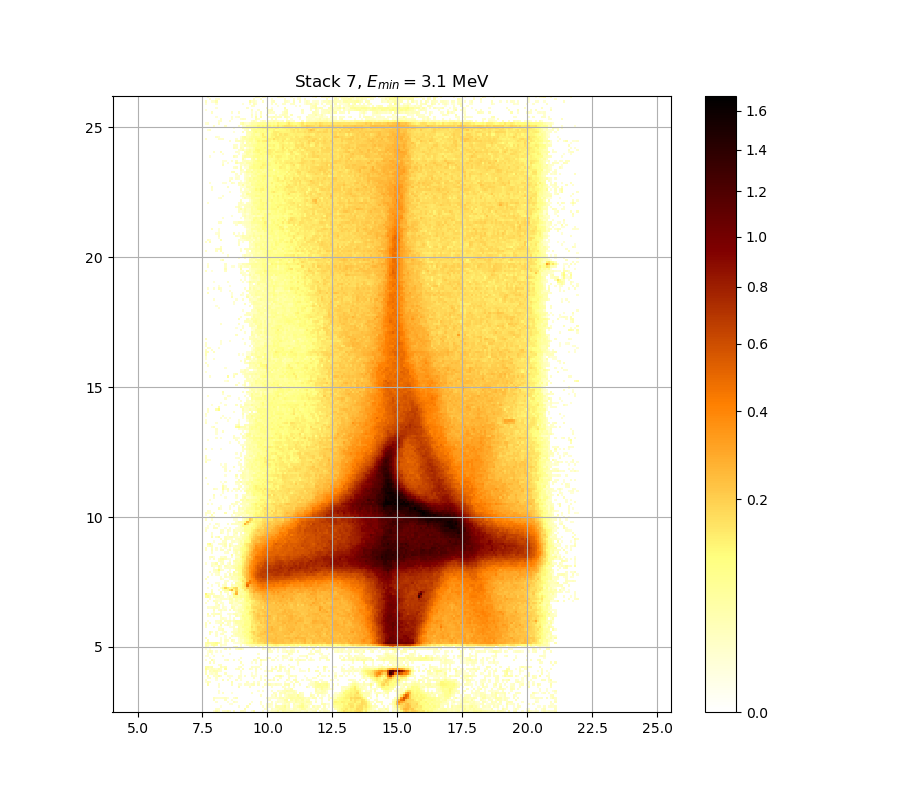

Source data for this figure (header and first rows):
0.000000000000000000e+00, 0.000000000000000000e+00, 0.000000000000000000e+00, 0.000000000000000000e+00, 1.149010879454461995e-02, 4.342314174390471404e-02, 2.391159500588628528e-02, 0.000000000000000000e+00, 1.634020524495256865e-02, 2.132392745104366022e-02, 3.515234164273107337e-02, 1.598048826477575096e-02, 0.000000000000000000e+00, 2.789124328842623041e-02, 0.000000000000000000e+00, 0.000000000000000000e+00, 2.024189446039901044e-02, 2.373093015616409632e-02, 1.628024732782852591e-02, 0.000000000000000000e+00, 0.000000000000000000e+00, 1.065312788376298128e-02, 4.500955601881282547e-02, 0.000000000000000000e+00
0.000000000000000000e+00, 0.000000000000000000e+00, 0.000000000000000000e+00, 0.000000000000000000e+00, 0.000000000000000000e+00, 1.741979733627269447e-02, 1.658005730153589916e-02, 0.000000000000000000e+00, 0.000000000000000000e+00, 0.000000000000000000e+00, 0.000000000000000000e+00, 0.000000000000000000e+00, 0.000000000000000000e+00, 0.000000000000000000e+00, 0.000000000000000000e+00, 0.000000000000000000e+00, 0.000000000000000000e+00, 0.000000000000000000e+00, 3.739801397974726327e-02, 0.000000000000000000e+00, 0.000000000000000000e+00, 0.000000000000000000e+00, 0.000000000000000000e+00, 0.000000000000000000e+00
0.000000000000000000e+00, 0.000000000000000000e+00, 0.000000000000000000e+00, 0.000000000000000000e+00, 0.000000000000000000e+00, 0.000000000000000000e+00, 0.000000000000000000e+00, 1.011526767929083609e-02, 0.000000000000000000e+00, 0.000000000000000000e+00, 0.000000000000000000e+00, 0.000000000000000000e+00, 0.000000000000000000e+00, 0.000000000000000000e+00, 0.000000000000000000e+00, 1.586059886113451792e-02, 0.000000000000000000e+00, 0.000000000000000000e+00, 0.000000000000000000e+00, 3.400042905929401976e-02, 0.000000000000000000e+00, 0.000000000000000000e+00, 0.000000000000000000e+00, 0.000000000000000000e+00
0.000000000000000000e+00, 0.000000000000000000e+00, 0.000000000000000000e+00, 0.000000000000000000e+00, 0.000000000000000000e+00, 0.000000000000000000e+00, 0.000000000000000000e+00, 0.000000000000000000e+00, 0.000000000000000000e+00, 0.000000000000000000e+00, 0.000000000000000000e+00, 1.095200625177096543e-02, 1.340464000099489406e-02, 0.000000000000000000e+00, 0.000000000000000000e+00, 0.000000000000000000e+00, 0.000000000000000000e+00, 0.000000000000000000e+00, 0.000000000000000000e+00, 0.000000000000000000e+00, 3.412164273584389340e-02, 0.000000000000000000e+00, 0.000000000000000000e+00, 0.000000000000000000e+00
0.000000000000000000e+00, 0.000000000000000000e+00, 0.000000000000000000e+00, 0.000000000000000000e+00, 0.000000000000000000e+00, 1.568077996317642636e-02, 0.000000000000000000e+00, 0.000000000000000000e+00, 0.000000000000000000e+00, 0.000000000000000000e+00, 1.059335797565204296e-02, 0.000000000000000000e+00, 0.000000000000000000e+00, 2.373093015616409632e-02, 1.334478045092696297e-02, 0.000000000000000000e+00, 0.000000000000000000e+00, 0.000000000000000000e+00, 0.000000000000000000e+00, 0.000000000000000000e+00, 0.000000000000000000e+00, 1.149010879454461995e-02, 0.000000000000000000e+00, 0.000000000000000000e+00
0.000000000000000000e+00, 0.000000000000000000e+00, 0.000000000000000000e+00, 0.000000000000000000e+00, 2.054239020888043096e-02, 0.000000000000000000e+00, 0.000000000000000000e+00, 0.000000000000000000e+00, 0.000000000000000000e+00, 2.487547329358654954e-02, 0.000000000000000000e+00, 0.000000000000000000e+00, 1.232746956220681644e-02, 0.000000000000000000e+00, 0.000000000000000000e+00, 0.000000000000000000e+00, 0.000000000000000000e+00, 0.000000000000000000e+00, 0.000000000000000000e+00, 0.000000000000000000e+00, 0.000000000000000000e+00, 0.000000000000000000e+00, 0.000000000000000000e+00, 0.000000000000000000e+00
0.000000000000000000e+00, 0.000000000000000000e+00, 0.000000000000000000e+00, 0.000000000000000000e+00, 2.764977607321908101e-02, 1.664002541864926382e-02, 1.574071756975926190e-02, 1.699987707762376510e-02, 1.910049125882415377e-02, 2.433322275016780792e-02, 1.244712374070025031e-02, 0.000000000000000000e+00, 0.000000000000000000e+00, 1.664002541864926382e-02, 3.175967141488058448e-02, 0.000000000000000000e+00, 0.000000000000000000e+00, 0.000000000000000000e+00, 0.000000000000000000e+00, 0.000000000000000000e+00, 0.000000000000000000e+00, 0.000000000000000000e+00, 0.000000000000000000e+00, 0.000000000000000000e+00
0.000000000000000000e+00, 0.000000000000000000e+00, 0.000000000000000000e+00, 0.000000000000000000e+00, 0.000000000000000000e+00, 0.000000000000000000e+00, 0.000000000000000000e+00, 0.000000000000000000e+00, 0.000000000000000000e+00, 0.000000000000000000e+00, 0.000000000000000000e+00, 0.000000000000000000e+00, 0.000000000000000000e+00, 0.000000000000000000e+00, 0.000000000000000000e+00, 0.000000000000000000e+00, 0.000000000000000000e+00, 0.000000000000000000e+00, 0.000000000000000000e+00, 0.000000000000000000e+00, 0.000000000000000000e+00, 0.000000000000000000e+00, 0.000000000000000000e+00, 0.000000000000000000e+00
0.000000000000000000e+00, 0.000000000000000000e+00, 0.000000000000000000e+00, 0.000000000000000000e+00, 0.000000000000000000e+00, 0.000000000000000000e+00, 1.370396744908890588e-02, 0.000000000000000000e+00, 1.970113516336924331e-02, 0.000000000000000000e+00, 0.000000000000000000e+00, 0.000000000000000000e+00, 1.137051691800492793e-02, 0.000000000000000000e+00, 0.000000000000000000e+00, 0.000000000000000000e+00, 0.000000000000000000e+00, 0.000000000000000000e+00, 0.000000000000000000e+00, 0.000000000000000000e+00, 0.000000000000000000e+00, 1.831996669999179372e-02, 0.000000000000000000e+00, 0.000000000000000000e+00
0.000000000000000000e+00, 0.000000000000000000e+00, 0.000000000000000000e+00, 0.000000000000000000e+00, 0.000000000000000000e+00, 0.000000000000000000e+00, 1.729980984257498827e-02, 0.000000000000000000e+00, 0.000000000000000000e+00, 0.000000000000000000e+00, 0.000000000000000000e+00, 0.000000000000000000e+00, 0.000000000000000000e+00, 0.000000000000000000e+00, 0.000000000000000000e+00, 0.000000000000000000e+00, 0.000000000000000000e+00, 0.000000000000000000e+00, 0.000000000000000000e+00, 0.000000000000000000e+00, 0.000000000000000000e+00, 0.000000000000000000e+00, 0.000000000000000000e+00, 0.000000000000000000e+00
0.000000000000000000e+00, 0.000000000000000000e+00, 0.000000000000000000e+00, 0.000000000000000000e+00, 0.000000000000000000e+00, 0.000000000000000000e+00, 0.000000000000000000e+00, 0.000000000000000000e+00, 0.000000000000000000e+00, 0.000000000000000000e+00, 0.000000000000000000e+00, 0.000000000000000000e+00, 0.000000000000000000e+00, 0.000000000000000000e+00, 0.000000000000000000e+00, 0.000000000000000000e+00, 0.000000000000000000e+00, 0.000000000000000000e+00, 0.000000000000000000e+00, 0.000000000000000000e+00, 0.000000000000000000e+00, 0.000000000000000000e+00, 0.000000000000000000e+00, 0.000000000000000000e+00
0.000000000000000000e+00, 0.000000000000000000e+00, 0.000000000000000000e+00, 0.000000000000000000e+00, 0.000000000000000000e+00, 0.000000000000000000e+00, 1.514143246087847755e-02, 0.000000000000000000e+00, 0.000000000000000000e+00, 0.000000000000000000e+00, 0.000000000000000000e+00, 0.000000000000000000e+00, 0.000000000000000000e+00, 0.000000000000000000e+00, 0.000000000000000000e+00, 3.624442031382114210e-02, 0.000000000000000000e+00, 0.000000000000000000e+00, 0.000000000000000000e+00, 0.000000000000000000e+00, 2.114354078461802913e-02, 0.000000000000000000e+00, 0.000000000000000000e+00, 0.000000000000000000e+00
0.000000000000000000e+00, 4.647546682279303509e-02, 0.000000000000000000e+00, 0.000000000000000000e+00, 0.000000000000000000e+00, 0.000000000000000000e+00, 1.610038579025539762e-02, 0.000000000000000000e+00, 0.000000000000000000e+00, 0.000000000000000000e+00, 0.000000000000000000e+00, 0.000000000000000000e+00, 2.632234808060381070e-02, 0.000000000000000000e+00, 0.000000000000000000e+00, 1.160970842334663015e-02, 1.143031188787876733e-02, 0.000000000000000000e+00, 2.120366754137780266e-02, 1.664002541864926382e-02, 1.125093278353069513e-02, 2.523707260154309240e-02, 3.194123527293784431e-02, 0.000000000000000000e+00
1.238729567293939994e-02, 3.272825428538338882e-02, 1.723981918116607517e-02, 0.000000000000000000e+00, 0.000000000000000000e+00, 0.000000000000000000e+00, 0.000000000000000000e+00, 0.000000000000000000e+00, 0.000000000000000000e+00, 0.000000000000000000e+00, 0.000000000000000000e+00, 0.000000000000000000e+00, 3.679075095240628285e-02, 0.000000000000000000e+00, 0.000000000000000000e+00, 0.000000000000000000e+00, 0.000000000000000000e+00, 0.000000000000000000e+00, 0.000000000000000000e+00, 2.457420104424964252e-02, 0.000000000000000000e+00, 0.000000000000000000e+00, 1.868016504318619625e-02, 0.000000000000000000e+00
1.741979733627269447e-02, 0.000000000000000000e+00, 0.000000000000000000e+00, 0.000000000000000000e+00, 0.000000000000000000e+00, 1.220782320680243935e-02, 0.000000000000000000e+00, 0.000000000000000000e+00, 3.224388824165580480e-02, 0.000000000000000000e+00, 2.475495780188386591e-02, 0.000000000000000000e+00, 0.000000000000000000e+00, 0.000000000000000000e+00, 2.234648222783547702e-02, 0.000000000000000000e+00, 1.286597511706175957e-02, 0.000000000000000000e+00, 0.000000000000000000e+00, 0.000000000000000000e+00, 0.000000000000000000e+00, 0.000000000000000000e+00, 0.000000000000000000e+00, 0.000000000000000000e+00
0.000000000000000000e+00, 1.586059886113451792e-02, 2.270753219463660794e-02, 0.000000000000000000e+00, 0.000000000000000000e+00, 1.904043839111357189e-02, 0.000000000000000000e+00, 0.000000000000000000e+00, 0.000000000000000000e+00, 0.000000000000000000e+00, 0.000000000000000000e+00, 1.071289971198420392e-02, 0.000000000000000000e+00, 0.000000000000000000e+00, 0.000000000000000000e+00, 2.349007418856757443e-02, 1.107157107583281452e-02, 0.000000000000000000e+00, 0.000000000000000000e+00, 0.000000000000000000e+00, 0.000000000000000000e+00, 0.000000000000000000e+00, 2.180505253786526806e-02, 0.000000000000000000e+00
0.000000000000000000e+00, 4.062057351518780224e-02, 0.000000000000000000e+00, 0.000000000000000000e+00, 2.108341615839345873e-02, 1.705985952455491353e-02, 4.751471589542587831e-02, 2.228631477587866491e-02, 0.000000000000000000e+00, 0.000000000000000000e+00, 1.622029144713244692e-02, 1.125093278353069513e-02, 1.406322588453882971e-02, 0.000000000000000000e+00, 0.000000000000000000e+00, 2.048228682544862497e-02, 1.622029144713244692e-02, 0.000000000000000000e+00, 2.066260333433967561e-02, 0.000000000000000000e+00, 0.000000000000000000e+00, 1.946085242870335130e-02, 1.508151504487878838e-02, 1.184893097842797810e-02
3.284936917486180885e-02, 0.000000000000000000e+00, 1.424288197419421725e-02, 2.198550977367451364e-02, 1.244712374070025031e-02, 2.970340198020005734e-02, 0.000000000000000000e+00, 0.000000000000000000e+00, 0.000000000000000000e+00, 2.614141891588362895e-02, 0.000000000000000000e+00, 0.000000000000000000e+00, 0.000000000000000000e+00, 0.000000000000000000e+00, 0.000000000000000000e+00, 0.000000000000000000e+00, 1.107157107583281452e-02, 0.000000000000000000e+00, 0.000000000000000000e+00, 0.000000000000000000e+00, 0.000000000000000000e+00, 1.262661969869352876e-02, 0.000000000000000000e+00, 1.424288197419421725e-02
3.248605257757369164e-02, 0.000000000000000000e+00, 3.472785313537086332e-02, 2.379114959240578170e-02, 4.494850834871731010e-02, 4.019455729130326505e-02, 2.192535521686646977e-02, 1.988136929301916392e-02, 0.000000000000000000e+00, 0.000000000000000000e+00, 0.000000000000000000e+00, 0.000000000000000000e+00, 0.000000000000000000e+00, 0.000000000000000000e+00, 0.000000000000000000e+00, 0.000000000000000000e+00, 1.562084438106397730e-02, 0.000000000000000000e+00, 0.000000000000000000e+00, 0.000000000000000000e+00, 0.000000000000000000e+00, 0.000000000000000000e+00, 0.000000000000000000e+00, 2.162461458896551211e-02
7.051394806344983557e-02, 3.036837431117155733e-02, 2.150433332291718305e-02, 2.837428600516188337e-02, 2.559875134382924924e-02, 1.729980984257498827e-02, 3.648720987919292641e-02, 2.024189446039901044e-02, 0.000000000000000000e+00, 6.035402164643063200e-02, 0.000000000000000000e+00, 0.000000000000000000e+00, 0.000000000000000000e+00, 0.000000000000000000e+00, 1.928066241605691164e-02, 2.541790202854118594e-02, 0.000000000000000000e+00, 2.777050517610644975e-02, 0.000000000000000000e+00, 0.000000000000000000e+00, 2.499599758488311660e-02, 1.214800295961537303e-02, 0.000000000000000000e+00, 2.940123338824788407e-02
4.910560472394403381e-02, 5.124998083269983323e-02, 3.036837431117155733e-02, 4.001201594581210025e-02, 0.000000000000000000e+00, 0.000000000000000000e+00, 0.000000000000000000e+00, 3.490976251275024200e-02, 1.628024732782852591e-02, 3.309162706715419039e-02, 0.000000000000000000e+00, 0.000000000000000000e+00, 0.000000000000000000e+00, 0.000000000000000000e+00, 0.000000000000000000e+00, 1.658005730153589916e-02, 2.240665183292273044e-02, 0.000000000000000000e+00, 0.000000000000000000e+00, 0.000000000000000000e+00, 0.000000000000000000e+00, 2.216598632685791090e-02, 1.238729567293939994e-02, 1.922060327013970157e-02
0.000000000000000000e+00, 0.000000000000000000e+00, 0.000000000000000000e+00, 0.000000000000000000e+00, 0.000000000000000000e+00, 0.000000000000000000e+00, 1.844002449602458529e-02, 2.439346403599622348e-02, 0.000000000000000000e+00, 0.000000000000000000e+00, 0.000000000000000000e+00, 0.000000000000000000e+00, 0.000000000000000000e+00, 0.000000000000000000e+00, 0.000000000000000000e+00, 0.000000000000000000e+00, 0.000000000000000000e+00, 1.454234871477609256e-02, 0.000000000000000000e+00, 0.000000000000000000e+00, 0.000000000000000000e+00, 0.000000000000000000e+00, 0.000000000000000000e+00, 0.000000000000000000e+00
0.000000000000000000e+00, 0.000000000000000000e+00, 3.000562774269630029e-02, 0.000000000000000000e+00, 2.252699750698462094e-02, 0.000000000000000000e+00, 0.000000000000000000e+00, 0.000000000000000000e+00, 0.000000000000000000e+00, 0.000000000000000000e+00, 0.000000000000000000e+00, 0.000000000000000000e+00, 0.000000000000000000e+00, 0.000000000000000000e+00, 0.000000000000000000e+00, 0.000000000000000000e+00, 3.109411592549305575e-02, 0.000000000000000000e+00, 0.000000000000000000e+00, 0.000000000000000000e+00, 0.000000000000000000e+00, 1.065312788376298128e-02, 0.000000000000000000e+00, 1.699987707762376510e-02
1.394346511884453008e-02, 0.000000000000000000e+00, 0.000000000000000000e+00, 4.330118071131259377e-02, 1.340464000099489406e-02, 0.000000000000000000e+00, 0.000000000000000000e+00, 0.000000000000000000e+00, 0.000000000000000000e+00, 1.856009060732031687e-02, 2.680492388826609396e-02, 0.000000000000000000e+00, 0.000000000000000000e+00, 2.156447288670684456e-02, 0.000000000000000000e+00, 1.466214941304516337e-02, 0.000000000000000000e+00, 0.000000000000000000e+00, 0.000000000000000000e+00, 0.000000000000000000e+00, 0.000000000000000000e+00, 0.000000000000000000e+00, 3.442471831822985912e-02, 2.192535521686646977e-02
0.000000000000000000e+00, 0.000000000000000000e+00, 1.298566462345352238e-02, 0.000000000000000000e+00, 0.000000000000000000e+00, 0.000000000000000000e+00, 0.000000000000000000e+00, 0.000000000000000000e+00, 0.000000000000000000e+00, 0.000000000000000000e+00, 0.000000000000000000e+00, 0.000000000000000000e+00, 0.000000000000000000e+00, 0.000000000000000000e+00, 0.000000000000000000e+00, 0.000000000000000000e+00, 2.150433332291718305e-02, 0.000000000000000000e+00, 0.000000000000000000e+00, 0.000000000000000000e+00, 0.000000000000000000e+00, 0.000000000000000000e+00, 0.000000000000000000e+00, 0.000000000000000000e+00
1.041405975904330372e-02, 1.502159964130561284e-02, 0.000000000000000000e+00, 0.000000000000000000e+00, 1.640016519969534139e-02, 0.000000000000000000e+00, 0.000000000000000000e+00, 0.000000000000000000e+00, 1.892033892580323104e-02, 0.000000000000000000e+00, 0.000000000000000000e+00, 0.000000000000000000e+00, 0.000000000000000000e+00, 0.000000000000000000e+00, 0.000000000000000000e+00, 0.000000000000000000e+00, 0.000000000000000000e+00, 0.000000000000000000e+00, 0.000000000000000000e+00, 0.000000000000000000e+00, 0.000000000000000000e+00, 0.000000000000000000e+00, 0.000000000000000000e+00, 0.000000000000000000e+00
0.000000000000000000e+00, 1.418299461719465734e-02, 0.000000000000000000e+00, 1.238729567293939994e-02, 0.000000000000000000e+00, 0.000000000000000000e+00, 0.000000000000000000e+00, 0.000000000000000000e+00, 0.000000000000000000e+00, 0.000000000000000000e+00, 0.000000000000000000e+00, 1.184893097842797810e-02, 0.000000000000000000e+00, 0.000000000000000000e+00, 0.000000000000000000e+00, 0.000000000000000000e+00, 0.000000000000000000e+00, 0.000000000000000000e+00, 0.000000000000000000e+00, 0.000000000000000000e+00, 0.000000000000000000e+00, 0.000000000000000000e+00, 0.000000000000000000e+00, 0.000000000000000000e+00
0.000000000000000000e+00, 1.035429751842971077e-02, 3.079168324279340369e-02, 2.048228682544862497e-02, 0.000000000000000000e+00, 1.137051691800492793e-02, 0.000000000000000000e+00, 1.238729567293939994e-02, 0.000000000000000000e+00, 0.000000000000000000e+00, 0.000000000000000000e+00, 0.000000000000000000e+00, 0.000000000000000000e+00, 0.000000000000000000e+00, 0.000000000000000000e+00, 0.000000000000000000e+00, 0.000000000000000000e+00, 0.000000000000000000e+00, 0.000000000000000000e+00, 0.000000000000000000e+00, 0.000000000000000000e+00, 0.000000000000000000e+00, 0.000000000000000000e+00, 0.000000000000000000e+00
1.077267346160607972e-02, 0.000000000000000000e+00, 1.328492287782551823e-02, 0.000000000000000000e+00, 0.000000000000000000e+00, 0.000000000000000000e+00, 0.000000000000000000e+00, 0.000000000000000000e+00, 0.000000000000000000e+00, 2.577962057707064783e-02, 0.000000000000000000e+00, 2.186520280530625249e-02, 0.000000000000000000e+00, 0.000000000000000000e+00, 1.934072365702060523e-02, 3.679075095240628285e-02, 4.153387422769212745e-02, 1.370396744908890588e-02, 0.000000000000000000e+00, 0.000000000000000000e+00, 0.000000000000000000e+00, 0.000000000000000000e+00, 0.000000000000000000e+00, 0.000000000000000000e+00
2.855546433652754110e-02, 1.813989557667276126e-02, 0.000000000000000000e+00, 0.000000000000000000e+00, 1.964106132791025583e-02, 0.000000000000000000e+00, 0.000000000000000000e+00, 1.107157107583281452e-02, 0.000000000000000000e+00, 0.000000000000000000e+00, 0.000000000000000000e+00, 0.000000000000000000e+00, 0.000000000000000000e+00, 2.475495780188386591e-02, 4.037712084621366410e-02, 0.000000000000000000e+00, 1.071289971198420392e-02, 0.000000000000000000e+00, 0.000000000000000000e+00, 0.000000000000000000e+00, 1.604043601168813823e-02, 3.776248790786441295e-02, 2.228631477587866491e-02, 0.000000000000000000e+00
4.330118071131259377e-02, 2.879706717971241073e-02, 1.119114361637520844e-02, 5.186325413961869607e-02, 6.877381706872544298e-02, 5.776435688556477710e-02, 0.000000000000000000e+00, 2.577962057707064783e-02, 1.196855392500171741e-02, 1.652009122679785544e-02, 0.000000000000000000e+00, 0.000000000000000000e+00, 0.000000000000000000e+00, 0.000000000000000000e+00, 0.000000000000000000e+00, 0.000000000000000000e+00, 2.433322275016780792e-02, 0.000000000000000000e+00, 1.125093278353069513e-02, 3.175967141488058448e-02, 3.758024003816168301e-02, 4.751471589542587831e-02, 4.555909983113820561e-02, 7.132265243478030925e-02
4.421613468469696995e-02, 6.214499772207012634e-02, 4.446021859511833235e-02, 5.419612715511631928e-02, 6.035402164643063200e-02, 8.684875746402366536e-02, 4.159478082531458537e-02, 1.765979704013432433e-02, 0.000000000000000000e+00, 1.370396744908890588e-02, 0.000000000000000000e+00, 0.000000000000000000e+00, 0.000000000000000000e+00, 1.017502227318060892e-02, 1.472205276748509220e-02, 1.286597511706175957e-02, 2.060249571146365380e-02, 3.776248790786441295e-02, 5.634827107823531939e-02, 8.621898660768657907e-02, 1.096773717733790926e-01, 1.194135983782940169e-01, 1.380223878645551738e-01, 1.323086104465392154e-01
0.000000000000000000e+00, 3.521299237745207505e-02, 0.000000000000000000e+00, 0.000000000000000000e+00, 0.000000000000000000e+00, 0.000000000000000000e+00, 0.000000000000000000e+00, 1.370396744908890588e-02, 0.000000000000000000e+00, 2.324925301130197422e-02, 1.988136929301916392e-02, 0.000000000000000000e+00, 3.248605257757369164e-02, 1.940078699418492855e-02, 0.000000000000000000e+00, 1.586059886113451792e-02, 3.030791080952670302e-02, 2.288808632108259994e-02, 5.223134574472965141e-02, 5.955193506435146195e-02, 1.016790055087988254e-01, 1.105766106336311533e-01, 1.645548435217608629e-01, 1.458203171923291019e-01
2.921995961919847395e-02, 0.000000000000000000e+00, 0.000000000000000000e+00, 0.000000000000000000e+00, 0.000000000000000000e+00, 0.000000000000000000e+00, 0.000000000000000000e+00, 1.262661969869352876e-02, 0.000000000000000000e+00, 1.178912242430012539e-02, 0.000000000000000000e+00, 2.282789945053355710e-02, 0.000000000000000000e+00, 0.000000000000000000e+00, 0.000000000000000000e+00, 1.424288197419421725e-02, 3.976866198533667018e-02, 4.238679366564138823e-02, 5.702534844075514420e-02, 8.025197610744971843e-02, 1.128921548171052947e-01, 1.455550568492245678e-01, 1.498736861592905867e-01, 1.551461237734166332e-01
0.000000000000000000e+00, 0.000000000000000000e+00, 0.000000000000000000e+00, 0.000000000000000000e+00, 0.000000000000000000e+00, 1.646012719324724954e-02, 0.000000000000000000e+00, 0.000000000000000000e+00, 0.000000000000000000e+00, 1.364409799565561784e-02, 0.000000000000000000e+00, 0.000000000000000000e+00, 2.879706717971241073e-02, 1.717983057514568465e-02, 2.855546433652754110e-02, 3.758024003816168301e-02, 4.641435772228431900e-02, 4.769819032770275524e-02, 8.540076240620660120e-02, 8.477172558276895031e-02, 1.143095039268364893e-01, 1.279284502511943977e-01, 1.442959622929625429e-01, 1.696981277827943058e-01
0.000000000000000000e+00, 0.000000000000000000e+00, 3.175967141488058448e-02, 0.000000000000000000e+00, 0.000000000000000000e+00, 1.669999557932450723e-02, 0.000000000000000000e+00, 2.132392745104366022e-02, 2.596050975789140902e-02, 0.000000000000000000e+00, 0.000000000000000000e+00, 0.000000000000000000e+00, 0.000000000000000000e+00, 2.355028491608779709e-02, 3.952534739349333054e-02, 3.861326717941670345e-02, 3.940370484029091097e-02, 6.128009348396568773e-02, 6.499073806183355839e-02, 1.012964477464830954e-01, 1.029550915683283274e-01, 1.367720054969542298e-01, 1.857661477523380178e-01, 1.601760242358092334e-01
0.000000000000000000e+00, 0.000000000000000000e+00, 4.244773523293578904e-02, 1.687991833458172761e-02, 0.000000000000000000e+00, 1.765979704013432433e-02, 0.000000000000000000e+00, 0.000000000000000000e+00, 1.220782320680243935e-02, 1.958098959441398335e-02, 0.000000000000000000e+00, 0.000000000000000000e+00, 1.759979402167211396e-02, 2.608111364170902224e-02, 2.704626539669266125e-02, 5.259953332767610540e-02, 3.891723272059852828e-02, 7.618548754689905000e-02, 9.354423608699077852e-02, 7.762291513000060816e-02, 1.294954737597547589e-01, 1.703767781259163672e-01, 1.946260963172897762e-01, 1.617906864493934838e-01
0.000000000000000000e+00, 0.000000000000000000e+00, 0.000000000000000000e+00, 0.000000000000000000e+00, 0.000000000000000000e+00, 0.000000000000000000e+00, 2.535762334453108002e-02, 1.952091996172866314e-02, 3.430348098443409405e-02, 0.000000000000000000e+00, 0.000000000000000000e+00, 0.000000000000000000e+00, 0.000000000000000000e+00, 2.132392745104366022e-02, 1.904043839111357189e-02, 5.082084726135124159e-02, 3.970782964913082552e-02, 5.155658429706445889e-02, 7.281696462478058629e-02, 9.405104988675208610e-02, 1.057673512388954407e-01, 1.353916656094260873e-01, 1.300836783803533125e-01, 1.518727996135278979e-01
1.789982976193118386e-02, 0.000000000000000000e+00, 0.000000000000000000e+00, 0.000000000000000000e+00, 1.729980984257498827e-02, 0.000000000000000000e+00, 1.430277132660420433e-02, 1.095200625177096543e-02, 0.000000000000000000e+00, 0.000000000000000000e+00, 0.000000000000000000e+00, 1.119114361637520844e-02, 1.101178769988331481e-02, 2.012171096307288978e-02, 0.000000000000000000e+00, 4.629214723379676544e-02, 4.580340796603760839e-02, 8.269815191275797783e-02, 7.581077171322364583e-02, 7.493685971130736867e-02, 1.057673512388954407e-01, 1.675971329050137959e-01, 1.330294024772086803e-01, 1.610503242541639346e-01
2.940123338824788407e-02, 0.000000000000000000e+00, 0.000000000000000000e+00, 0.000000000000000000e+00, 0.000000000000000000e+00, 0.000000000000000000e+00, 0.000000000000000000e+00, 4.610885076730350529e-02, 0.000000000000000000e+00, 1.280613331503805373e-02, 2.746869929261201368e-02, 1.238729567293939994e-02, 0.000000000000000000e+00, 1.807987601642844361e-02, 2.529734686923162598e-02, 4.129027272894039008e-02, 5.315199512922054448e-02, 6.288678472708558731e-02, 9.855838095905140872e-02, 9.430453635962103565e-02, 8.754187588687052657e-02, 1.431044909334451276e-01, 1.298875754916280767e-01, 1.491416155430466128e-01
2.867626122099931410e-02, 0.000000000000000000e+00, 2.837428600516188337e-02, 0.000000000000000000e+00, 0.000000000000000000e+00, 1.113135638090304198e-02, 2.198550977367451364e-02, 2.138406060621783969e-02, 3.509169328994472814e-02, 0.000000000000000000e+00, 2.777050517610644975e-02, 1.622029144713244692e-02, 0.000000000000000000e+00, 2.282789945053355710e-02, 5.033056746579814278e-02, 4.775935365497969987e-02, 5.936690504017652636e-02, 5.094344362226977535e-02, 8.779401541877174253e-02, 9.031825599815740402e-02, 8.974984926573273403e-02, 1.381540904327927810e-01, 1.494743127207537325e-01, 1.773246439590080714e-01
0.000000000000000000e+00, 1.077267346160607972e-02, 0.000000000000000000e+00, 0.000000000000000000e+00, 0.000000000000000000e+00, 1.868016504318619625e-02, 1.699987707762376510e-02, 2.559875134382924924e-02, 0.000000000000000000e+00, 2.397182098534880040e-02, 2.330945504792661035e-02, 3.478848721848166320e-02, 1.472205276748509220e-02, 3.751949559659184530e-02, 5.868867551025384877e-02, 5.259953332767610540e-02, 6.430968615630945628e-02, 5.825724947028186607e-02, 7.968814704170348873e-02, 8.949730863206616094e-02, 9.341756574763825094e-02, 1.407254802607209032e-01, 1.486095153365687149e-01, 1.796510882135257392e-01
0.000000000000000000e+00, 0.000000000000000000e+00, 0.000000000000000000e+00, 0.000000000000000000e+00, 0.000000000000000000e+00, 0.000000000000000000e+00, 0.000000000000000000e+00, 1.801985852800272112e-02, 2.222614947592769716e-02, 1.334478045092696297e-02, 0.000000000000000000e+00, 1.250695376674427692e-02, 0.000000000000000000e+00, 2.216598632685791090e-02, 0.000000000000000000e+00, 0.000000000000000000e+00, 3.369743618552866610e-02, 6.239221478226427559e-02, 8.842458990349860715e-02, 7.368944162351605265e-02, 1.141161260543948897e-01, 1.273413852171246252e-01, 1.713276375170609267e-01, 1.853527379756505500e-01
0.000000000000000000e+00, 1.982128914477409437e-02, 1.394346511884453008e-02, 0.000000000000000000e+00, 2.318905314461226080e-02, 0.000000000000000000e+00, 0.000000000000000000e+00, 2.608111364170902224e-02, 0.000000000000000000e+00, 0.000000000000000000e+00, 0.000000000000000000e+00, 1.526127333499181782e-02, 0.000000000000000000e+00, 0.000000000000000000e+00, 4.263057497168201010e-02, 2.282789945053355710e-02, 4.269152656693994685e-02, 9.367091966289424476e-02, 7.368944162351605265e-02, 8.911859509220503017e-02, 1.039769540364555989e-01, 1.342755195101858756e-01, 1.734362341131549801e-01, 1.958783067026252656e-01
0.000000000000000000e+00, 3.703362718509244089e-02, 0.000000000000000000e+00, 1.850005651168242643e-02, 2.282789945053355710e-02, 3.091264939027652675e-02, 3.739801397974726327e-02, 1.711984402333537394e-02, 0.000000000000000000e+00, 0.000000000000000000e+00, 1.424288197419421725e-02, 1.747979417091592713e-02, 1.065312788376298128e-02, 3.127560326303169963e-02, 3.654791328002080647e-02, 2.288808632108259994e-02, 2.789124328842623041e-02, 6.573409978792876807e-02, 6.523847931167654768e-02, 1.049997039904393276e-01, 1.344724040148789768e-01, 1.354573566437315690e-01, 1.794456006675956283e-01, 1.916410113965304196e-01
0.000000000000000000e+00, 0.000000000000000000e+00, 0.000000000000000000e+00, 0.000000000000000000e+00, 1.544104976954345509e-02, 0.000000000000000000e+00, 0.000000000000000000e+00, 1.562084438106397730e-02, 0.000000000000000000e+00, 0.000000000000000000e+00, 0.000000000000000000e+00, 0.000000000000000000e+00, 0.000000000000000000e+00, 0.000000000000000000e+00, 1.268645560710217161e-02, 3.345508431534752192e-02, 5.517955176764165193e-02, 5.992207029027872556e-02, 8.138038977516863504e-02, 7.656031295275975146e-02, 1.367720054969542298e-01, 1.579599096266123825e-01, 2.113822453093736065e-01, 1.681389177339375207e-01
0.000000000000000000e+00, 0.000000000000000000e+00, 0.000000000000000000e+00, 0.000000000000000000e+00, 3.442471831822985912e-02, 0.000000000000000000e+00, 2.541790202854118594e-02, 2.728764273444710467e-02, 1.125093278353069513e-02, 2.138406060621783969e-02, 0.000000000000000000e+00, 2.294827535485935086e-02, 0.000000000000000000e+00, 3.412164273584389340e-02, 2.078282494553148133e-02, 4.092494504379858011e-02, 4.342314174390471404e-02, 3.127560326303169963e-02, 7.599811594656227798e-02, 9.132940933410872708e-02, 1.091638337787379370e-01, 1.277979646024965388e-01, 1.555476346046102409e-01, 1.638799841696368109e-01
0.000000000000000000e+00, 1.886029232588705071e-02, 1.274629347880082766e-02, 1.711984402333537394e-02, 2.565903887367344122e-02, 2.276771474209160484e-02, 1.412310925438441112e-02, 0.000000000000000000e+00, 1.898038761382597056e-02, 1.035429751842971077e-02, 0.000000000000000000e+00, 0.000000000000000000e+00, 4.659769274136766476e-02, 3.351566875135897350e-02, 1.053358998635809014e-02, 2.602081058940950570e-02, 3.454596512958817145e-02, 5.186325413961869607e-02, 7.693524813916298444e-02, 1.165679944938595447e-01, 1.105766106336311533e-01, 1.570881740862628828e-01, 1.848017869355011444e-01, 1.915716961370068916e-01
0.000000000000000000e+00, 0.000000000000000000e+00, 0.000000000000000000e+00, 0.000000000000000000e+00, 0.000000000000000000e+00, 1.520135189051377567e-02, 3.218335298911067371e-02, 0.000000000000000000e+00, 1.765979704013432433e-02, 0.000000000000000000e+00, 0.000000000000000000e+00, 0.000000000000000000e+00, 2.054239020888043096e-02, 1.994145154782385118e-02, 2.463445110094445237e-02, 1.023477877679886301e-02, 1.286597511706175957e-02, 5.388894878564659541e-02, 7.468727956108191235e-02, 8.842458990349860715e-02, 7.981342068139493651e-02, 1.593024517438247634e-01, 1.570881740862628828e-01, 1.562171583196362845e-01
1.801985852800272112e-02, 0.000000000000000000e+00, 0.000000000000000000e+00, 0.000000000000000000e+00, 0.000000000000000000e+00, 2.722729503720303437e-02, 0.000000000000000000e+00, 1.844002449602458529e-02, 1.406322588453882971e-02, 0.000000000000000000e+00, 0.000000000000000000e+00, 3.624442031382114210e-02, 4.110759771263840928e-02, 1.538112227330106635e-02, 2.030198937864552758e-02, 3.751949559659184530e-02, 5.192459608444156133e-02, 5.610214316569902410e-02, 6.716003746608271985e-02, 8.050264752578754901e-02, 1.164388176461566976e-01, 1.330294024772086803e-01, 1.556815054267635112e-01, 1.756856239569463407e-01
0.000000000000000000e+00, 2.036208641147413401e-02, 0.000000000000000000e+00, 0.000000000000000000e+00, 2.994517801012874791e-02, 2.288808632108259994e-02, 1.149010879454461995e-02, 1.035429751842971077e-02, 0.000000000000000000e+00, 0.000000000000000000e+00, 0.000000000000000000e+00, 2.042218556002724228e-02, 3.739801397974726327e-02, 2.180505253786526806e-02, 4.708669946381844468e-02, 2.216598632685791090e-02, 2.012171096307288978e-02, 4.165568991414982103e-02, 7.568589074868800615e-02, 1.183133162862146925e-01, 9.538244735080922410e-02, 1.300836783803533125e-01, 1.389446402339837294e-01, 1.754127083163310452e-01
0.000000000000000000e+00, 0.000000000000000000e+00, 1.693989668136008236e-02, 0.000000000000000000e+00, 0.000000000000000000e+00, 1.029453719144806864e-02, 1.220782320680243935e-02, 1.970113516336924331e-02, 1.502159964130561284e-02, 1.910049125882415377e-02, 1.334478045092696297e-02, 3.824858907214725295e-02, 4.202119681970774984e-02, 1.011526767929083609e-02, 4.580340796603760839e-02, 3.758024003816168301e-02, 4.684217547688788313e-02, 2.511653068459692578e-02, 8.420586398163495967e-02, 1.098700071098151626e-01, 1.281894674601457840e-01, 1.756856239569463407e-01, 1.815709696064046752e-01, 2.113822453093736065e-01
5.530252860520084440e-02, 7.912456888541971600e-02, 3.169915477636871953e-02, 0.000000000000000000e+00, 3.024744960539969135e-02, 3.284936917486180885e-02, 2.758941489760429605e-02, 1.358423052536237782e-02, 1.286597511706175957e-02, 0.000000000000000000e+00, 1.065312788376298128e-02, 2.867626122099931410e-02, 1.466214941304516337e-02, 7.150934768247216300e-02, 7.150934768247216300e-02, 5.266090727106034070e-02, 8.043997500836155834e-02, 6.784254986029886192e-02, 8.848766510842867583e-02, 1.151478517158592979e-01, 1.513393358218807772e-01, 1.744580740938088681e-01, 2.185494732665595463e-01, 2.149238490534014223e-01
1.196726434315527471e-01, 3.333392250008652968e-02, 3.073120362865626454e-02, 4.122937857208712475e-02, 2.150433332291718305e-02, 0.000000000000000000e+00, 0.000000000000000000e+00, 2.186520280530625249e-02, 0.000000000000000000e+00, 0.000000000000000000e+00, 2.463445110094445237e-02, 0.000000000000000000e+00, 1.940078699418492855e-02, 1.192193534230769070e-01, 2.695844947845658091e-01, 4.019455729130326505e-02, 5.924356559453039517e-02, 5.045312158339893688e-02, 7.687275130893923836e-02, 1.108979366129756450e-01, 1.680711791596928850e-01, 1.733000653898011945e-01, 2.347074761975740109e-01, 2.150657785785080878e-01
0.000000000000000000e+00, 0.000000000000000000e+00, 0.000000000000000000e+00, 3.151761878851698506e-02, 0.000000000000000000e+00, 0.000000000000000000e+00, 0.000000000000000000e+00, 4.439919381166237272e-02, 0.000000000000000000e+00, 2.487547329358654954e-02, 2.042218556002724228e-02, 0.000000000000000000e+00, 3.691218424456533392e-02, 4.275248067172888328e-02, 2.335495509099925482e-01, 5.604061801088818656e-02, 6.146538363705072311e-02, 7.618548754689905000e-02, 8.804620649820463218e-02, 1.321121125586155742e-01, 2.025833723248511298e-01, 2.324652514363826084e-01, 2.940039544827574014e-01, 2.618805746014031266e-01
0.000000000000000000e+00, 0.000000000000000000e+00, 0.000000000000000000e+00, 2.246682359226495271e-02, 0.000000000000000000e+00, 0.000000000000000000e+00, 1.328492287782551823e-02, 0.000000000000000000e+00, 2.662394122803407592e-02, 5.733322052406697455e-02, 8.250981550271908882e-02, 1.633404106501467334e-01, 2.650144448294941557e-01, 9.932185972845218591e-02, 1.753444907369970107e-01, 7.356476605345423081e-02, 4.330118071131259377e-02, 7.057613833055538521e-02, 1.520729175033973257e-01, 1.433691487107023599e-01, 2.148528919718868391e-01, 2.239773799243886809e-01, 2.843432983649382684e-01, 3.408564194113580248e-01
0.000000000000000000e+00, 1.214800295961537303e-02, 0.000000000000000000e+00, 0.000000000000000000e+00, 0.000000000000000000e+00, 0.000000000000000000e+00, 0.000000000000000000e+00, 2.114354078461802913e-02, 8.326333101459530706e-02, 1.869383921698360707e-01, 1.240205018814342225e-01, 5.591757588235737181e-02, 8.892928210086119278e-02, 1.526734972432769455e-01, 1.836320079040620612e-01, 4.116848690032647723e-02, 7.281696462478058629e-02, 1.311301474254948918e-01, 1.428398979755896026e-01, 2.393530894241421569e-01, 2.196183884301044498e-01, 2.624021702671701650e-01, 2.998017964062571483e-01, 3.244723611948326925e-01
0.000000000000000000e+00, 0.000000000000000000e+00, 0.000000000000000000e+00, 1.430277132660420433e-02, 0.000000000000000000e+00, 0.000000000000000000e+00, 2.415251202794830090e-02, 0.000000000000000000e+00, 1.898038761382597056e-02, 3.048930821128164464e-02, 0.000000000000000000e+00, 0.000000000000000000e+00, 4.043798030472184335e-02, 2.397182098534880040e-02, 4.165568991414982103e-02, 7.393882883202801404e-02, 7.574832971249688407e-02, 1.315882891760212781e-01, 1.807477208029462656e-01, 4.816201899752962090e-01, 2.581631714319375659e-01, 2.977878239701492458e-01, 3.421536895424791558e-01, 3.592671051595598963e-01
0.000000000000000000e+00, 1.741979733627269447e-02, 0.000000000000000000e+00, 0.000000000000000000e+00, 0.000000000000000000e+00, 1.370396744908890588e-02, 1.400334450643425654e-02, 0.000000000000000000e+00, 0.000000000000000000e+00, 2.596050975789140902e-02, 0.000000000000000000e+00, 0.000000000000000000e+00, 1.436266267564776516e-02, 0.000000000000000000e+00, 6.579606530173685852e-02, 6.313413773665796369e-02, 5.345901213837458282e-02, 1.206445904355383236e-01, 1.686809856476380598e-01, 3.958394595674795680e-01, 4.311291368549978742e-01, 3.582759732505678696e-01, 3.775427375539590624e-01, 4.065570792588914517e-01
0.000000000000000000e+00, 0.000000000000000000e+00, 0.000000000000000000e+00, 0.000000000000000000e+00, 0.000000000000000000e+00, 0.000000000000000000e+00, 0.000000000000000000e+00, 0.000000000000000000e+00, 0.000000000000000000e+00, 1.520135189051377567e-02, 2.024189446039901044e-02, 0.000000000000000000e+00, 0.000000000000000000e+00, 1.172931581458905997e-02, 2.270753219463660794e-02, 4.671992895671940593e-02, 8.829844918666614195e-02, 1.646223534751204143e-01, 1.444284292731031483e-01, 2.478307448411881941e-01, 4.313968739056843194e-01, 3.718296974052198722e-01, 4.152905226914418990e-01, 4.357807165451360598e-01
2.367071289877263271e-02, 0.000000000000000000e+00, 0.000000000000000000e+00, 0.000000000000000000e+00, 0.000000000000000000e+00, 0.000000000000000000e+00, 0.000000000000000000e+00, 2.276771474209160484e-02, 1.131072388364752837e-02, 0.000000000000000000e+00, 0.000000000000000000e+00, 1.143031188787876733e-02, 3.309162706715419039e-02, 2.632234808060381070e-02, 3.139660639240948042e-02, 7.425063055059531736e-02, 9.951280577852762710e-02, 1.276022648022872019e-01, 1.510727041242560520e-01, 2.646408233127384158e-01, 3.138645462617291049e-01, 3.576158033281515158e-01, 4.145011743713511998e-01, 5.055381632610425058e-01
... 219 more rows
